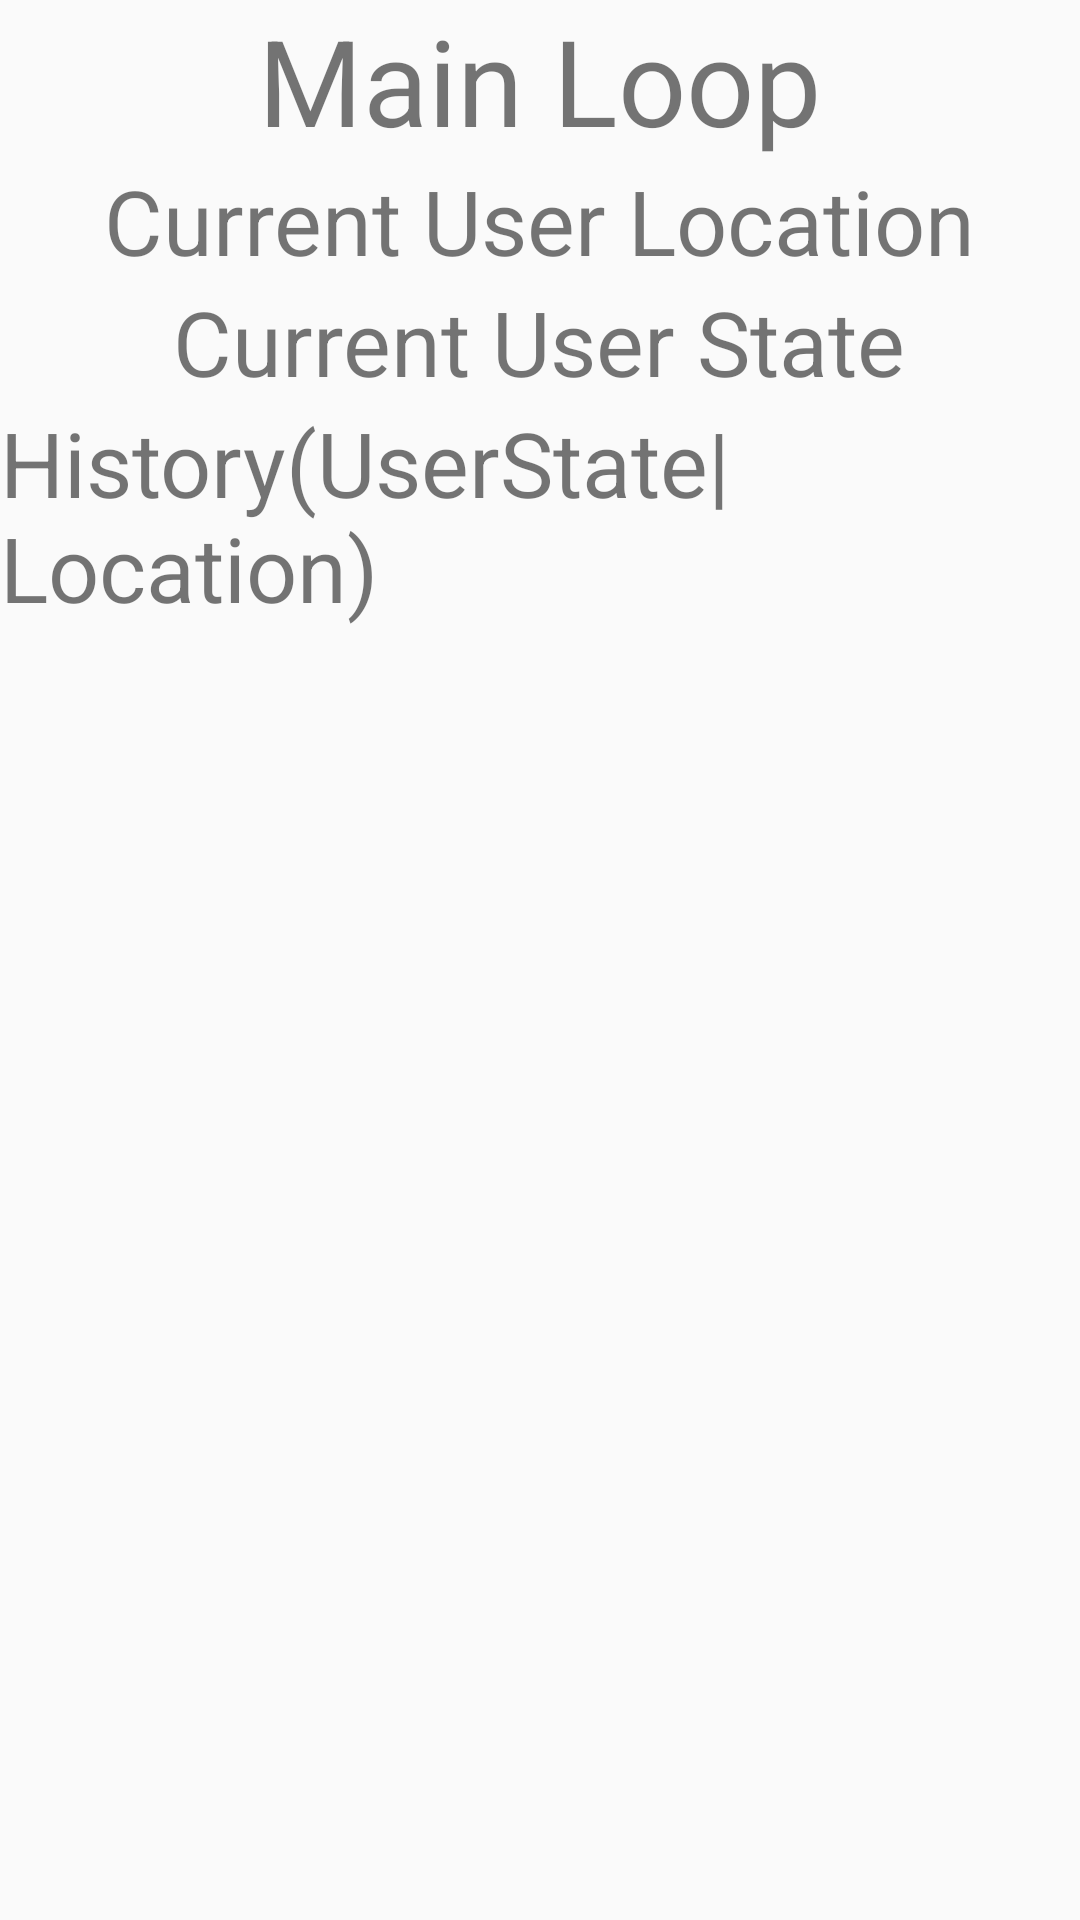

This screen was rendered from an Android layout file. Write that file and the resources it references.
<!-- AndroidManifest.xml: application theme AppTheme -->
<!-- res/layout/main_loop_layout.xml -->
<?xml version="1.0" encoding="utf-8"?>
<LinearLayout xmlns:android="http://schemas.android.com/apk/res/android"
              android:orientation="vertical"
              android:layout_width="match_parent"
              android:layout_height="match_parent">

    <TextView
        android:layout_width="wrap_content"
        android:layout_height="wrap_content"
        android:textSize="40dp"
        android:layout_gravity="center"
        android:text="@string/main_loop"/>

    <TextView
        android:layout_width="wrap_content"
        android:layout_height="wrap_content"
        android:textSize="30dp"
        android:layout_gravity="center"
        android:text="@string/current_location"/>

    <TextView
        android:id="@+id/current_location_text"
        android:layout_width="wrap_content"
        android:layout_height="wrap_content"
        android:textSize="15dp"
        android:layout_gravity="center"
        android:visibility="gone"/>

    <TextView
        android:layout_width="wrap_content"
        android:layout_height="wrap_content"
        android:textSize="30dp"
        android:layout_gravity="center"
        android:text="@string/current_user_state"/>

    <TextView
        android:id="@+id/current_user_state_text"
        android:layout_width="wrap_content"
        android:layout_height="wrap_content"
        android:textSize="15dp"
        android:layout_gravity="center"
        android:visibility="gone"/>

    <TextView
        android:layout_width="wrap_content"
        android:layout_height="wrap_content"
        android:textSize="30dp"
        android:layout_gravity="center"
        android:text="@string/history"/>

    <TextView
        android:id="@+id/history_text"
        android:layout_width="wrap_content"
        android:layout_height="wrap_content"
        android:textSize="15dp"
        android:layout_gravity="center"
        android:visibility="gone"/>

</LinearLayout>
<!-- resources referenced by this layout -->
<resources>
  <string name="current_location">Current User Location</string>
  <string name="current_user_state">Current User State</string>
  <string name="history">History(UserState|Location)</string>
  <string name="main_loop">Main Loop</string>
  <style name="AppTheme" parent="AppBaseTheme">
          <item name="windowActionBar">false</item>
      </style>
  <style name="AppBaseTheme" parent="@style/Theme.AppCompat.Light.DarkActionBar">
          <item name="colorPrimary">@color/primary_color</item>
          <item name="colorPrimaryDark">@color/primary_color_dark</item>
      </style>
</resources>
